Photos from the image-classification dataset "banana_split" in the GitHub repository vignesh-tck/tree-species-ml. Its 2 classes are: healthy, unhealthy.

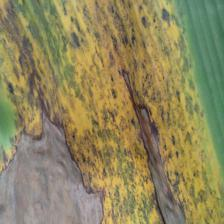
Label: unhealthy

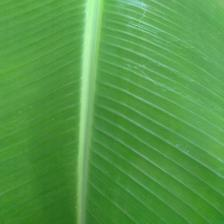
Label: healthy

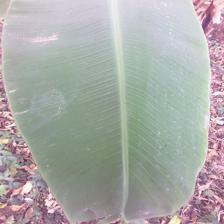
Label: healthy

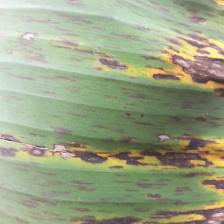
Label: unhealthy

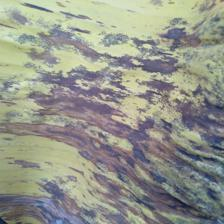
Label: unhealthy

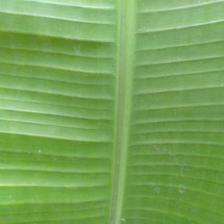
Label: healthy
